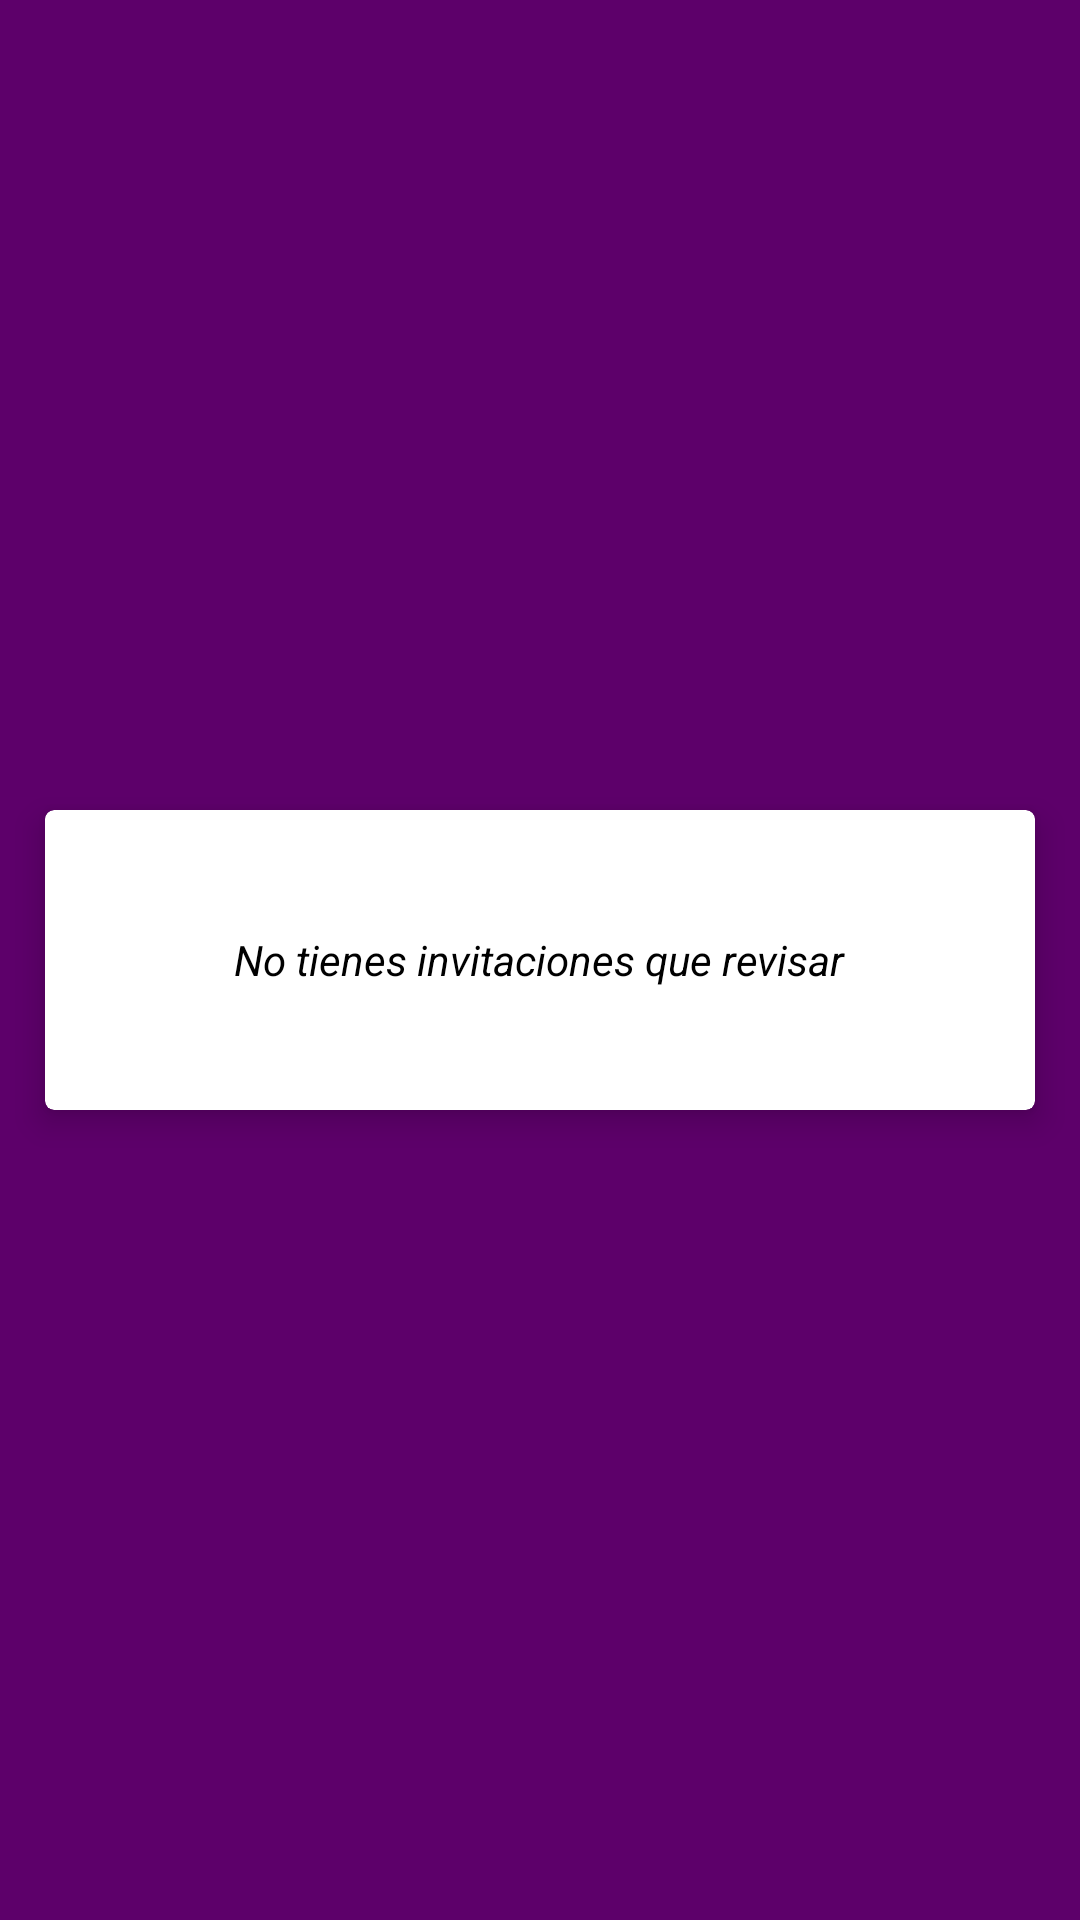

Here is an Android app screen rendered from its layout file. Give the layout XML and the strings, colors and styles it references.
<!-- AndroidManifest.xml: activity theme AppTheme.NoTitle -->
<!-- res/layout/activity_consultar_invitaciones.xml -->
<?xml version="1.0" encoding="utf-8"?>
<LinearLayout
    xmlns:android="http://schemas.android.com/apk/res/android"
    xmlns:app="http://schemas.android.com/apk/res-auto"
    xmlns:tools="http://schemas.android.com/tools"
    android:background="@color/colorPrimary"
    android:orientation="horizontal"
    android:layout_width="match_parent"
    android:layout_height="match_parent"
    tools:context="com.masavi.yasearmo.activities.Pedidos.PedidosActivity">


    <android.support.v7.widget.CardView
        android:layout_gravity="center"
        android:layout_width="fill_parent"
        android:layout_height="100dp"
        android:layout_marginLeft="15dp"
        android:layout_marginRight="15dp"
        app:cardCornerRadius="3dp"
        app:cardElevation="6dp">

        <TextView
            android:layout_gravity="center"
            android:layout_width="wrap_content"
            android:layout_height="wrap_content"
            android:textColor="@color/black"
            android:textStyle="italic"
            android:text="No tienes invitaciones que revisar"/>

    </android.support.v7.widget.CardView>

</LinearLayout>
<!-- resources referenced by this layout -->
<resources>
  <color name="black">#000000</color>
  <color name="colorPrimary">#5d006a</color>
  <style name="AppTheme.NoTitle" parent="Theme.AppCompat.Light.DarkActionBar">
          <item name="windowNoTitle">true</item>
          <item name="colorPrimary">@color/colorPrimary</item>
          <item name="colorPrimaryDark">@color/colorPrimaryDark</item>
          <item name="colorAccent">@color/colorAccent</item>
          <item name="colorControlNormal">#c5c5c5</item>
          <item name="colorControlActivated">@color/white</item>
          <item name="colorControlHighlight">@color/white</item>
      </style>
  <color name="colorPrimaryDark">#3e0047</color>
  <color name="colorAccent">#FF4081</color>
  <color name="white">#FAFAFA</color>
</resources>
